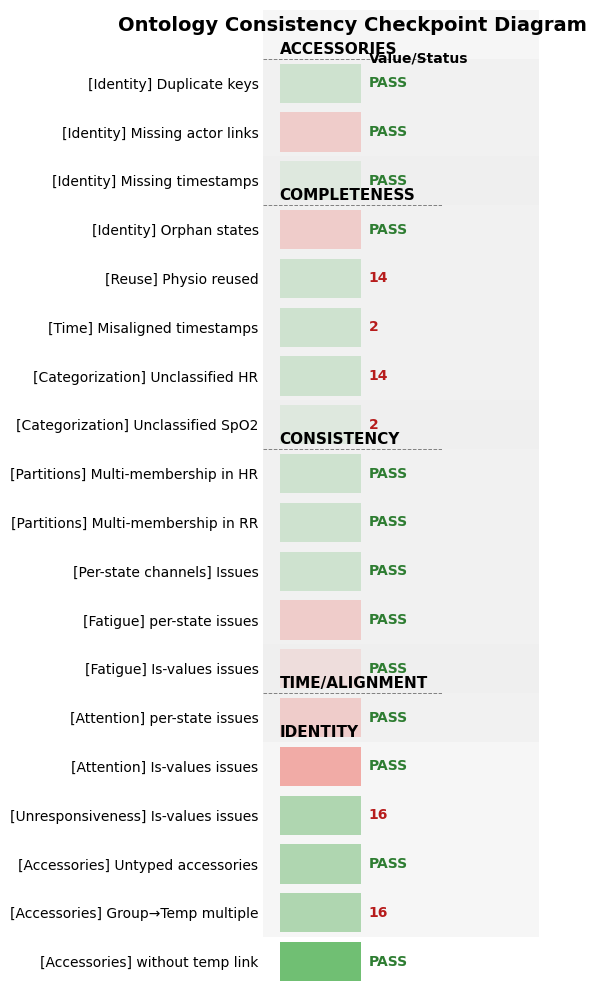

Python code for this plot:
import matplotlib.pyplot as plt
import matplotlib.patches as patches
import pandas as pd
import numpy as np

# 1. RAW DATA INPUT (Based on the Ontology Consistency Report)
# Reorganize the raw data into a structured list of dictionaries
validation_data = [
    # Category: Identity and Integrity Checks
    {"Category": "Identity", "Check": "[Identity] Duplicate keys", "Value": 0},
    {"Category": "Identity", "Check": "[Identity] Missing actor links", "Value": 16},
    {"Category": "Identity", "Check": "[Identity] Missing timestamps", "Value": 0},
    {"Category": "Identity", "Check": "[Identity] Orphan states", "Value": 16},
    {"Category": "Identity", "Check": "[Reuse] Physio reused", "Value": 0},
    
    # Category: Time and Alignment
    {"Category": "Time/Alignment", "Check": "[Time] Misaligned timestamps", "Value": 0},
    
    # Category: Consistency and Partition Checks
    {"Category": "Consistency", "Check": "[Categorization] Unclassified HR", "Value": 0},
    {"Category": "Consistency", "Check": "[Categorization] Unclassified SpO2", "Value": 0},
    {"Category": "Consistency", "Check": "[Partitions] Multi-membership in HR", "Value": 0},
    {"Category": "Consistency", "Check": "[Partitions] Multi-membership in RR", "Value": 0},
    {"Category": "Consistency", "Check": "[Per-state channels] Issues", "Value": 0},
    
    # Category: State Completeness (Fatigue, Attention, Unresponsiveness)
    {"Category": "Completeness", "Check": "[Fatigue] per-state issues", "Value": 2},
    {"Category": "Completeness", "Check": "[Fatigue] Is-values issues", "Value": 14},
    {"Category": "Completeness", "Check": "[Attention] per-state issues", "Value": 2},
    {"Category": "Completeness", "Check": "[Attention] Is-values issues", "Value": 14},
    {"Category": "Completeness", "Check": "[Unresponsiveness] Is-values issues", "Value": 0},
    
    # Category: Accessory Linkage
    {"Category": "Accessories", "Check": "[Accessories] Untyped accessories", "Value": 0},
    {"Category": "Accessories", "Check": "[Accessories] Group→Temp multiple", "Value": 0},
    {"Category": "Accessories", "Check": "[Accessories] without temp link", "Value": 0},
]

# 2. DATA PROCESSING
df = pd.DataFrame(validation_data)
# Add a status column: 'Pass' if Value == 0, 'Fail' otherwise
df['Status'] = np.where(df['Value'] == 0, 'Pass', 'Fail')
# Reverse the order for plotting (categories at the top)
df = df.iloc[::-1] 

# Calculate position for category separators
category_indices = df.groupby('Category').apply(lambda x: x.index.max())
category_heights = [df.index.max() - idx for idx in category_indices]

# 3. VISUALIZATION (Creating the Checkpoint Diagram)
plt.style.use('default') # Use default style for better control
fig, ax = plt.subplots(figsize=(8, 10))

# --- Plotting the Bars (The "Checkpoint Lines") ---
# Use the index as the y-coordinate
y_pos = np.arange(len(df))

# Plot bars to represent the status (Green for Pass, Red for Fail)
# The width is constant for visual uniformity
bar_width = 0.5 
ax.barh(y_pos[df['Status'] == 'Pass'], bar_width, left=0, 
        color='#4CAF50', alpha=0.8, align='center', label='Pass (Value = 0)') # Green
ax.barh(y_pos[df['Status'] == 'Fail'], bar_width, left=0, 
        color='#F44336', alpha=0.8,align='center', label='Fail (Value > 0)') # Red

# --- Annotations and Labels ---
# Set Y-axis labels to the check names
ax.set_yticks(y_pos)
ax.set_yticklabels(df['Check'], fontsize=10, ha='right')
ax.tick_params(axis='y', length=0) # Hide y-ticks

# Add the Value/Status text on the right side of the bar
for i, row in df.iterrows():
    label = 'PASS' if row['Value'] == 0 else str(row['Value'])
    color = '#2E7D32' if row['Value'] == 0 else '#B71C1C' # Darker shades
    
    # Adjust position: right of the bar (bar_width)
    ax.text(bar_width + 0.05, i, label, 
            ha='left', va='center', fontsize=10, 
            fontweight='bold', color=color)

# --- Category Separators and Labels ---
y_height = len(df)
current_y = 0
for category, idx in category_indices.sort_values(ascending=False).items():
    # Draw horizontal line separators
    if current_y > 0:
        ax.axhline(y=current_y - 0.5, color='gray', linestyle='--', linewidth=0.7)
    
    # Add category label (e.g., "Identity")
    # Position: vertically centered within its section
    next_y = idx + 1
    category_center = (current_y + next_y - 1) / 2
    
    # Add a colored rectangle/patch for the category background
    rect = patches.Rectangle(
        (-0.1, next_y - 0.5), # (x, y) starting point
        bar_width + 1.2,       # width
        (current_y - next_y + 1), # height
        facecolor='#EEEEEE', alpha=0.5, clip_on=False,
    )
    ax.add_patch(rect)
    
    ax.text(0.0, next_y - 0.3, category.upper(), 
            ha='left', va='center', fontsize=11, 
            fontweight='bold', color='black')
    
    current_y = next_y

# --- Final Plot Adjustments ---
ax.set_xlim(-0.1, bar_width + 0.5)
ax.set_ylim(-0.5, y_height - 0.5)

# Hide axis spines and x-axis
ax.spines['right'].set_visible(False)
ax.spines['top'].set_visible(False)
ax.spines['left'].set_visible(False)
ax.spines['bottom'].set_visible(False)
ax.set_xticks([])
ax.set_title("Ontology Consistency Checkpoint Diagram", fontsize=14, fontweight='bold', pad=20)
ax.text(bar_width + 0.05, y_height - 0.5, "Value/Status", ha='left', va='center', fontsize=10, fontweight='bold')


plt.tight_layout()
plt.show()
